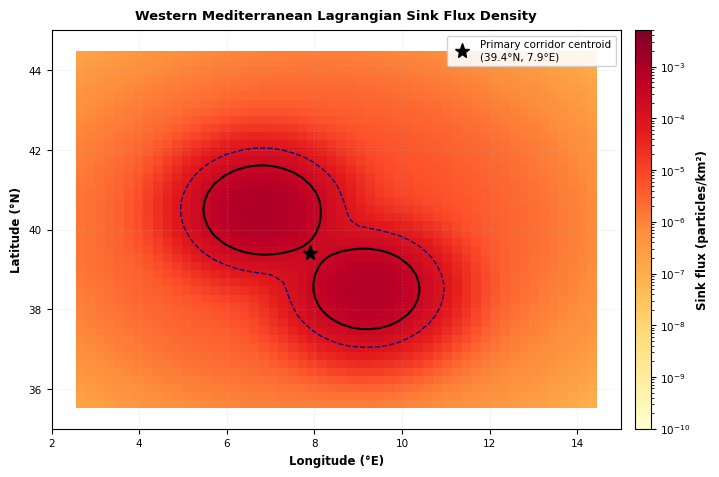

Source code (Python):
import matplotlib.colors as colors
import matplotlib.pyplot as plt
import numpy as np

# Set Nature publication standards
plt.rcParams.update({
    'font.sans-serif': 'Arial',
    'font.family': 'sans-serif',
    'font.size': 8,
    'axes.labelsize': 8.5,
    'axes.titlesize': 9.5,
    'xtick.labelsize': 7.5,
    'ytick.labelsize': 7.5,
    'pdf.fonttype': 42,
    'ps.fonttype': 42,
})


def save_publication_figure(fig, filename_base):
    fig.savefig(f'{filename_base}.pdf', format='pdf', bbox_inches='tight')
    fig.savefig(
        f'{filename_base}.png', format='png', dpi=600, bbox_inches='tight'
    )
    fig.savefig(
        f'{filename_base}.tif', format='tiff', dpi=600, bbox_inches='tight'
    )
    plt.close(fig)


fig, ax = plt.subplots(figsize=(7.5, 4.8), dpi=300)

# Define geographical grid for Western Mediterranean corridor
lon = np.linspace(2, 15, 60)
lat = np.linspace(35, 45, 50)
Lon, Lat = np.meshgrid(lon, lat)

# Synthetic sink flux density pattern (two focal hotspots)
dist1 = np.sqrt(((Lon - 6.8) / 1.2) ** 2 + ((Lat - 40.5) / 1.0) ** 2)
dist2 = np.sqrt(((Lon - 9.2) / 1.2) ** 2 + ((Lat - 38.5) / 1.0) ** 2)

flux = (
    1e-3 * np.exp(-dist1**2)
    + 8e-4 * np.exp(-dist2**2)
    + 1e-5 * np.exp(-(((Lon - 8) / 4) ** 2 + ((Lat - 40) / 3) ** 2))
)

# Apply ocean boundary masking
ocean_mask = (Lat >= 35.5) & (Lat <= 44.5) & (Lon >= 2.5) & (Lon <= 14.5)
flux[~ocean_mask] = np.nan

# Plot 2D log-scaled mesh
pcm = ax.pcolormesh(
    Lon,
    Lat,
    flux,
    norm=colors.LogNorm(vmin=1e-10, vmax=5e-3),
    cmap='YlOrRd',
    shading='auto',
    zorder=1,
)

# Overlay High-Density Core Contours (Black solid line)
cs_core = ax.contour(
    Lon,
    Lat,
    flux,
    levels=[3e-4],
    colors='black',
    linewidths=1.5,
    zorder=3,
)

# Overlay Outer Boundary Contours (Blue dashed line)
cs_outer = ax.contour(
    Lon,
    Lat,
    flux,
    levels=[1e-4],
    colors='navy',
    linestyles='--',
    linewidths=1.0,
    zorder=3,
)

# Primary corridor centroid marker
ax.plot(
    7.9,
    39.4,
    marker='*',
    color='black',
    markersize=11,
    linestyle='None',
    label='Primary corridor centroid\n(39.4°N, 7.9°E)',
    zorder=4,
)

# Grid & Axis Labels
ax.grid(True, linestyle=':', alpha=0.3, zorder=2)
ax.set_xlabel('Longitude (°E)', fontweight='bold')
ax.set_ylabel('Latitude (°N)', fontweight='bold')
ax.set_xlim(2, 15)
ax.set_ylim(35, 45)

# Colorbar
cbar = fig.colorbar(pcm, ax=ax, pad=0.02, aspect=25)
cbar.set_label('Sink flux (particles/km²)', fontweight='bold')

ax.legend(
    loc='upper right', frameon=True, facecolor='white', framealpha=0.9, fontsize=7.5
)
ax.set_title(
    'Western Mediterranean Lagrangian Sink Flux Density',
    fontweight='bold',
    fontsize=9.5,
    pad=8,
)

plt.tight_layout()
save_publication_figure(fig, 'Supplementary_Fig_5')
print('Successfully generated Supplementary_Fig_5!')
